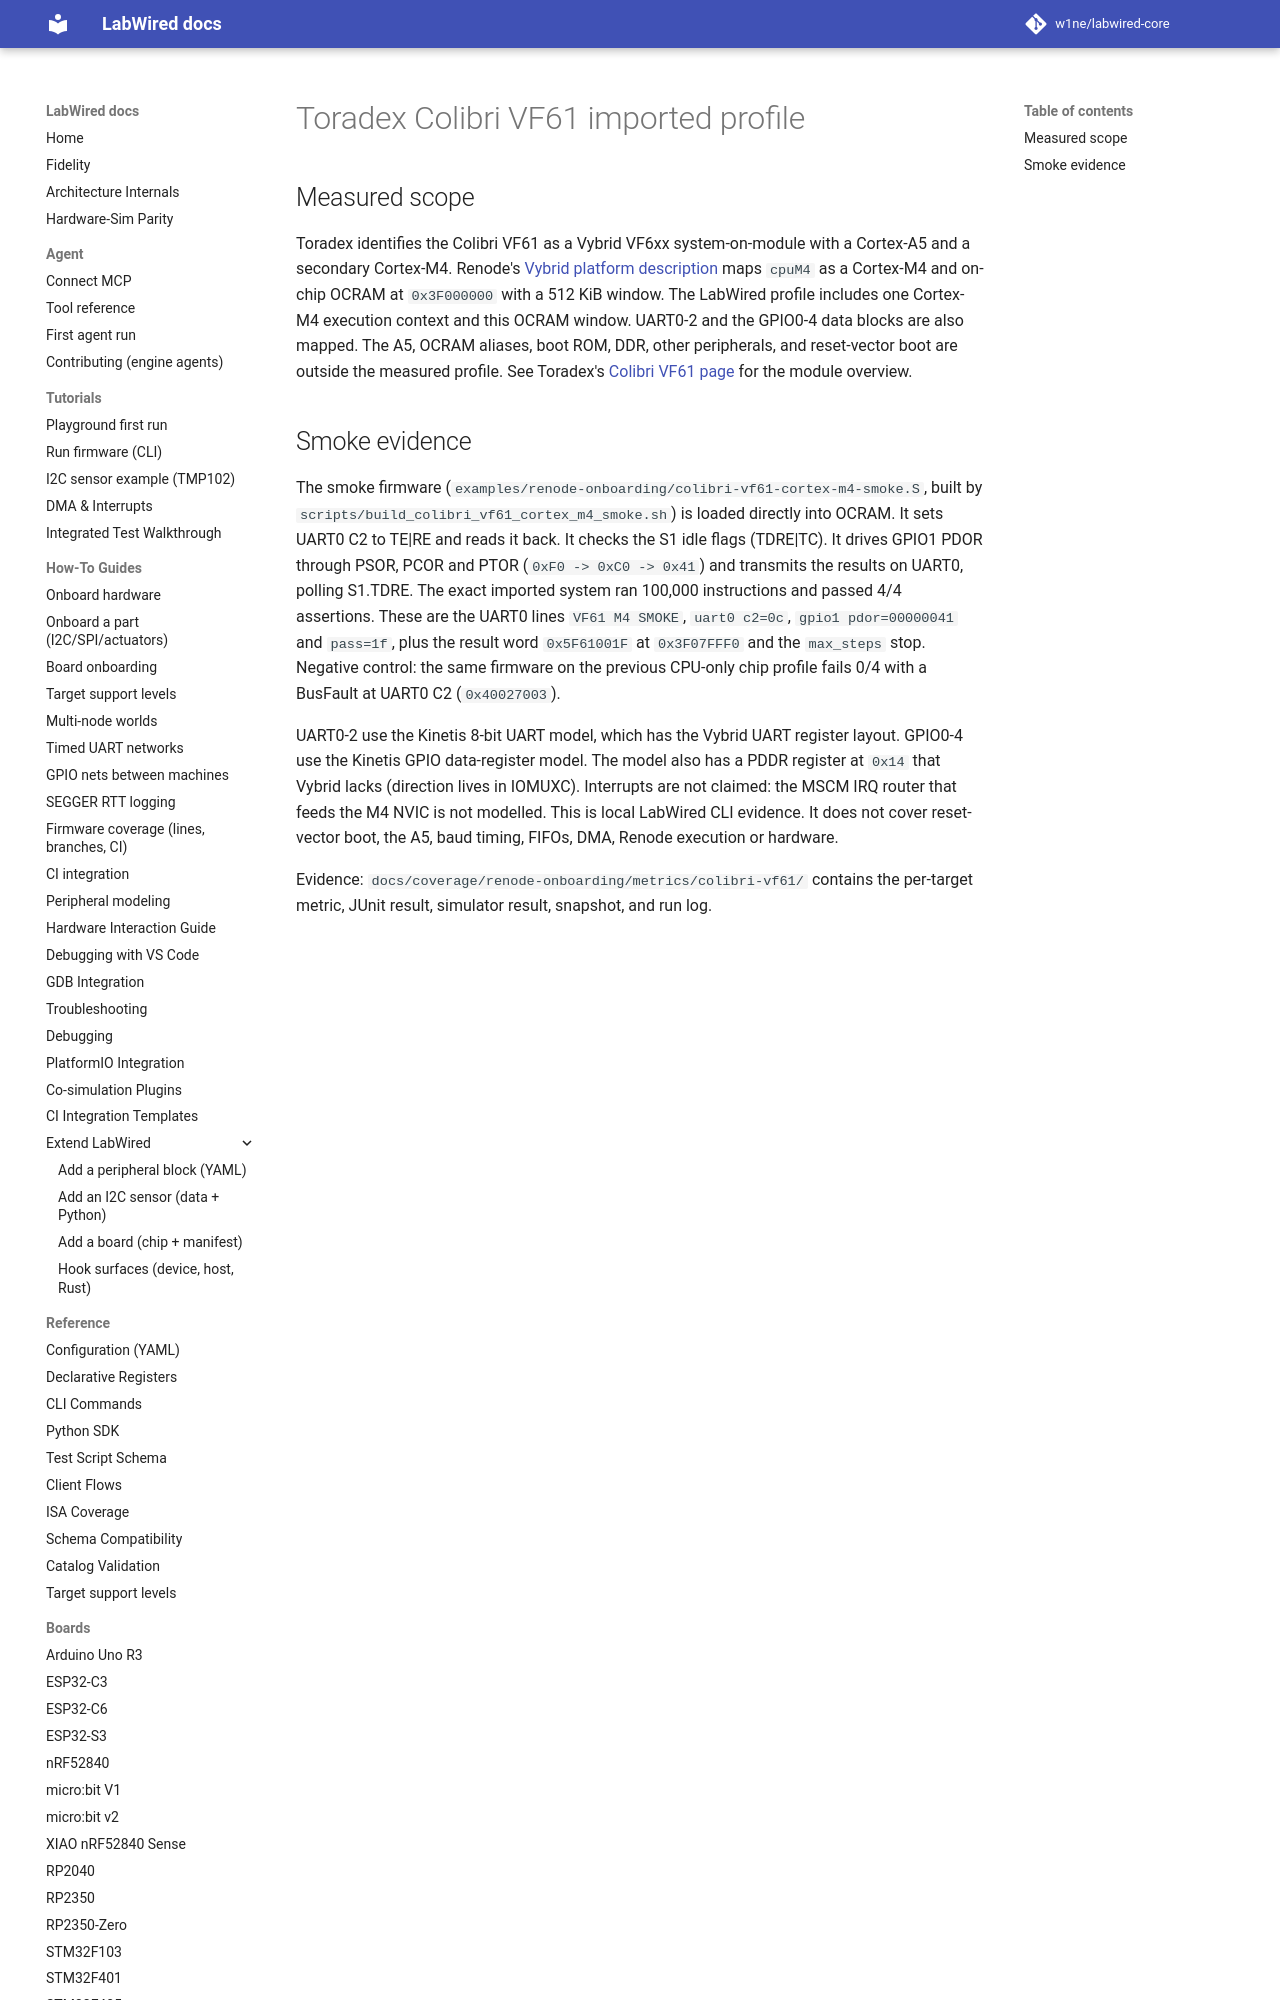

repository: CrispStrobe/labwired-core · page: boards/colibri-vf61/index.html · generator: mkdocs

# Toradex Colibri VF61 imported profile

## Measured scope

Toradex identifies the Colibri VF61 as a Vybrid VF6xx system-on-module with a
Cortex-A5 and a secondary Cortex-M4. Renode's [Vybrid platform description](https://github.com/renode/renode/blob/master/platforms/cpus/vybrid.repl)
maps `cpuM4` as a Cortex-M4 and on-chip OCRAM at `0x3F000000` with a 512 KiB
window. The LabWired profile includes one Cortex-M4 execution context and this
OCRAM window. UART0-2 and the GPIO0-4 data blocks are also mapped. The A5, OCRAM aliases,
boot ROM, DDR, other peripherals, and reset-vector boot are outside the
measured profile. See Toradex's [Colibri VF61 page](https://developer.toradex.com/hardware/colibri-som-family/modules/colibri-vf61/)
for the module overview.
